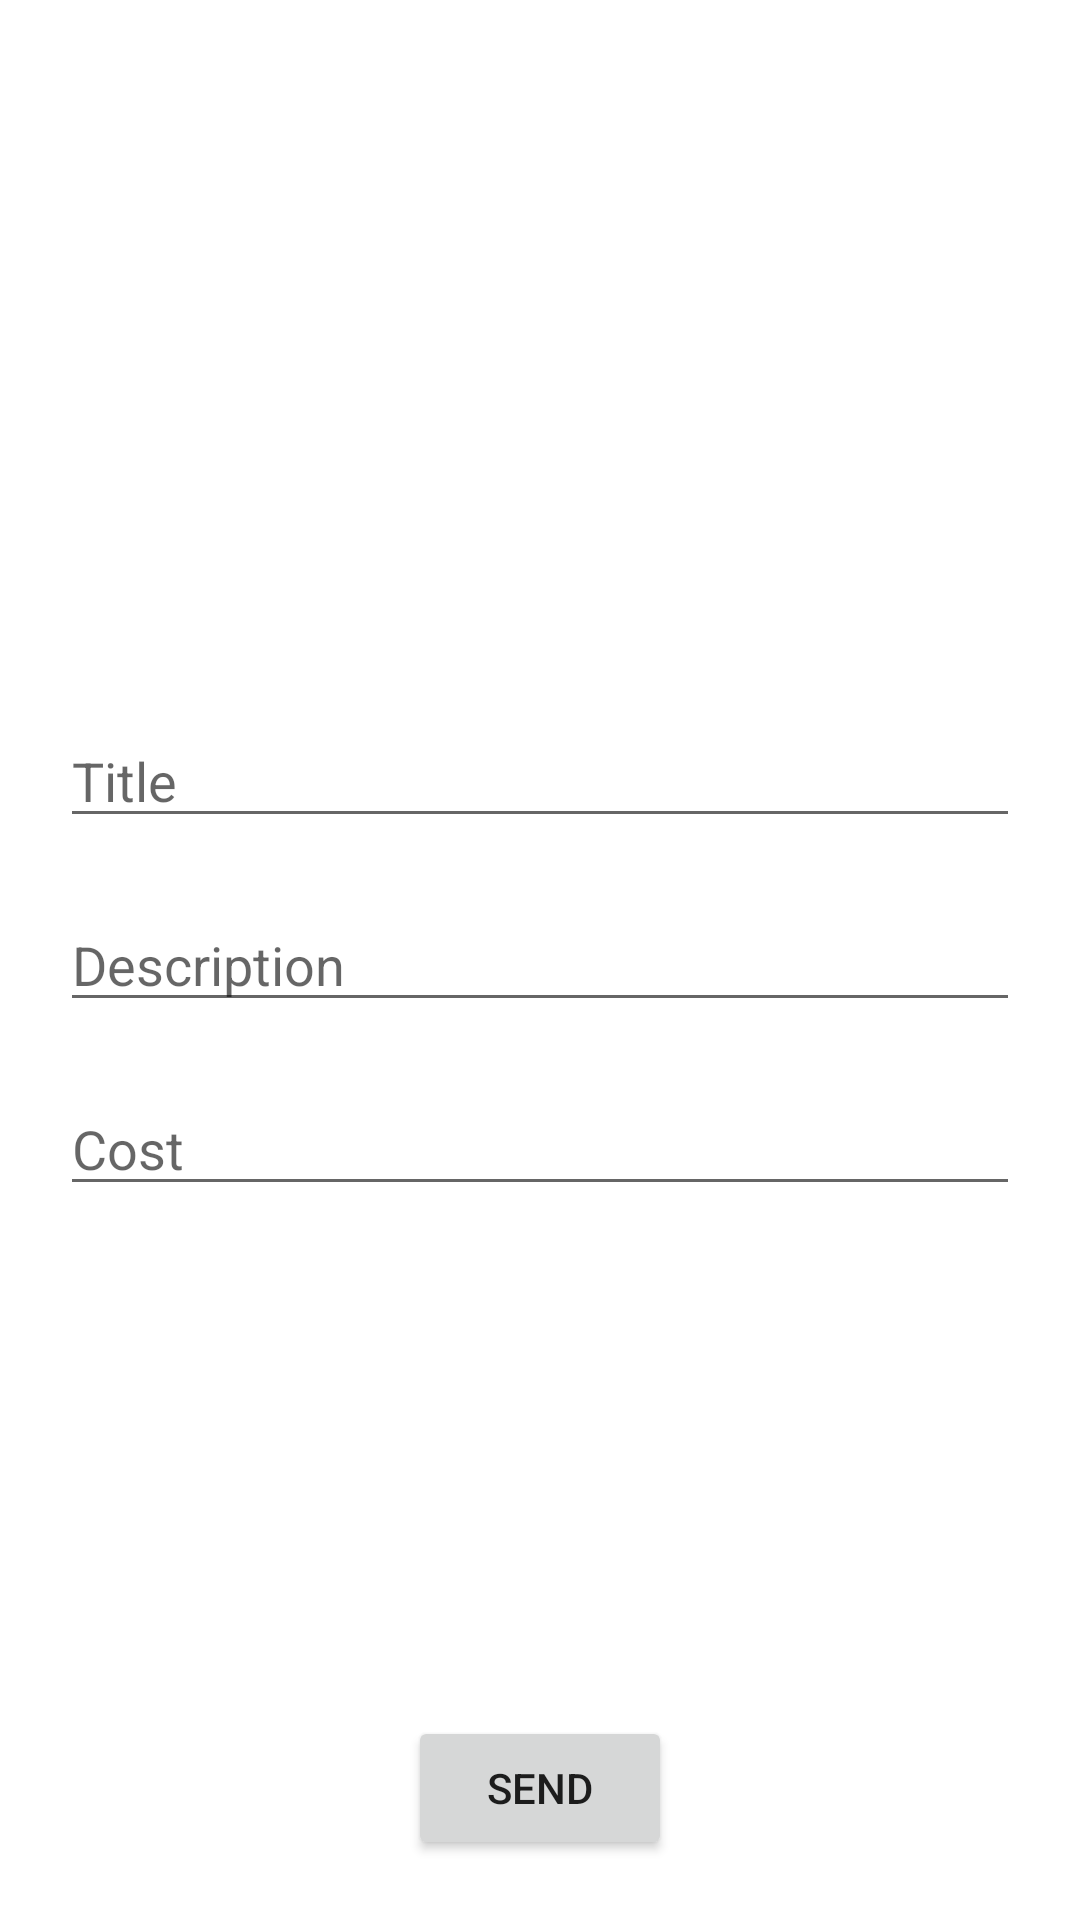

The Android layout XML behind this screen, and the referenced resources:
<!-- AndroidManifest.xml: application theme Theme.ArtemApp -->
<!-- res/layout/fragment_add.xml -->
<?xml version="1.0" encoding="utf-8"?>
<layout xmlns:android="http://schemas.android.com/apk/res/android"
    xmlns:app="http://schemas.android.com/apk/res-auto">

    <data>

        <variable
            name="event"
            type="com.artem.app.ui.fragments.add.AddContract.Presenter" />
    </data>

    <androidx.constraintlayout.widget.ConstraintLayout
        android:layout_width="match_parent"
        android:layout_height="match_parent">

        <EditText
            android:id="@+id/title"
            android:layout_width="0dp"
            android:layout_height="wrap_content"
            android:layout_margin="20dp"
            android:hint="Title"
            android:inputType="text"
            app:layout_constraintBottom_toTopOf="@+id/description"
            app:layout_constraintEnd_toEndOf="parent"
            app:layout_constraintStart_toStartOf="parent" />

        <EditText
            android:id="@+id/description"
            android:layout_width="0dp"
            android:layout_height="wrap_content"
            android:layout_margin="20dp"
            android:hint="Description"
            android:inputType="text"
            app:layout_constraintBottom_toBottomOf="parent"
            app:layout_constraintEnd_toEndOf="parent"
            app:layout_constraintStart_toStartOf="parent"
            app:layout_constraintTop_toTopOf="parent" />

        <EditText
            android:id="@+id/cost"
            android:layout_width="0dp"
            android:layout_height="wrap_content"
            android:layout_margin="20dp"
            android:hint="Cost"
            android:inputType="text"
            app:layout_constraintEnd_toEndOf="parent"
            app:layout_constraintStart_toStartOf="parent"
            app:layout_constraintTop_toBottomOf="@id/description" />

        <Button
            android:id="@+id/bt_send"
            android:layout_width="wrap_content"
            android:layout_height="wrap_content"
            android:layout_margin="20dp"
            android:onClick="@{() -> event.sendPost()}"
            android:text="Send"
            app:layout_constraintBottom_toBottomOf="parent"
            app:layout_constraintEnd_toEndOf="parent"
            app:layout_constraintStart_toStartOf="parent" />
    </androidx.constraintlayout.widget.ConstraintLayout>
</layout>
<!-- resources referenced by this layout -->
<resources>
  <style name="Theme.ArtemApp" parent="Theme.MaterialComponents.DayNight.DarkActionBar">
          
          <item name="colorPrimary">@color/purple_500</item>
          <item name="colorPrimaryVariant">@color/purple_700</item>
          <item name="colorOnPrimary">@color/white</item>
          
          <item name="colorSecondary">@color/teal_200</item>
          <item name="colorSecondaryVariant">@color/teal_700</item>
          <item name="colorOnSecondary">@color/black</item>
          
          <item name="android:statusBarColor" tools:targetApi="l">?attr/colorPrimaryVariant</item>
          
      </style>
  <!-- not gathered from this repository: default colours our renderer supplied (Android Studio template values) -->
  <color name="purple_500">#FF6200EE</color>
  <color name="purple_700">#FF3700B3</color>
  <color name="teal_200">#FF03DAC5</color>
  <color name="teal_700">#FF018786</color>
  <color name="black">#FF000000</color>
  <color name="white">#FFFFFFFF</color>
</resources>
